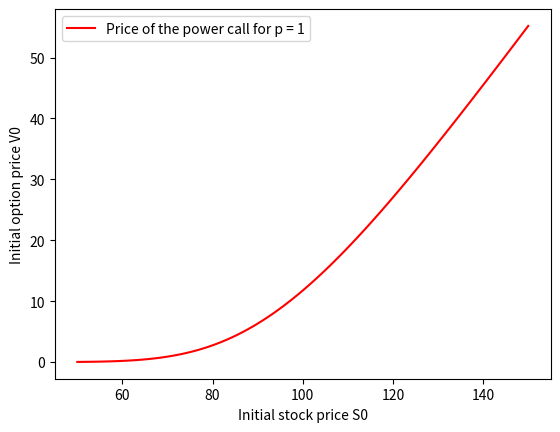

Python code for this plot:
# C-Exercise 26, SS 2024

import math
import cmath
import scipy.integrate as integrate
import numpy as np
import matplotlib.pyplot as plt

def Heston_PCall_Laplace(S0, r, nu0, kappa, lmbda, sigma_tilde, T, K, R, p):

    # Laplace transform of the function f(x) = (e^(xp) - K)^+ (cf. (4.6))
    # eq 4.6 - our lower limit now logK/p
    def f_tilde(z):
        return - p * K ** (1 - (z / p)) / (z * (p - z))
    
    
    # Characteristic function of log(S(T)) in the Heston model (cf. (4.8))
    def chi(u):
        d = cmath.sqrt(
            math.pow(lmbda, 2) + math.pow(sigma_tilde, 2) * (complex(0, 1) * u + u ** 2))
        n = cmath.cosh(d * T / 2) + lmbda * cmath.sinh(d * T / 2) / d
        z1 = math.exp(lmbda * T / 2)
        z2 = (complex(0, 1) * u + u ** 2) * cmath.sinh(d * T / 2) / d
        v = cmath.exp(complex(0, 1) * u * (math.log(S0) + r * T)) * (z1 / n) ** (2 * kappa / sigma_tilde ** 2) * cmath.exp(-nu0 * z2 / n)
        return v
    
    # integrand for the Laplace transform method (cf. (4.9))
    def integrand(u):
        return math.exp(-r * T) / math.pi * (f_tilde(R + complex(0, 1) * u) * chi(u - complex(0, 1) * R)).real
    
    # integration to obtain the option price (cf. (4.9))
    V0 = integrate.quad(integrand, 0, 100)
    
    return V0


# test parameters
S0 = range(50, 151, 1)
r = 0.05
nu0 = math.pow(0.3, 2)
kappa = math.pow(0.3, 2)
lmdba = 2.5
sigma_tilde = 0.2
T = 1
K = 100
p = 1
R = p + 0.1

V0_Heston = np.empty(101, dtype=float)
for i in range(0, len(S0)):
    V0_Heston[i] = Heston_PCall_Laplace(S0[i], r, nu0, kappa, lmdba, sigma_tilde, T, K, R, p)[0]

plt.plot(S0, V0_Heston, 'red', label='Price of the power call for p = ' + str(p))
plt.legend()
plt.xlabel('Initial stock price S0')
plt.ylabel('Initial option price V0')
plt.show()
